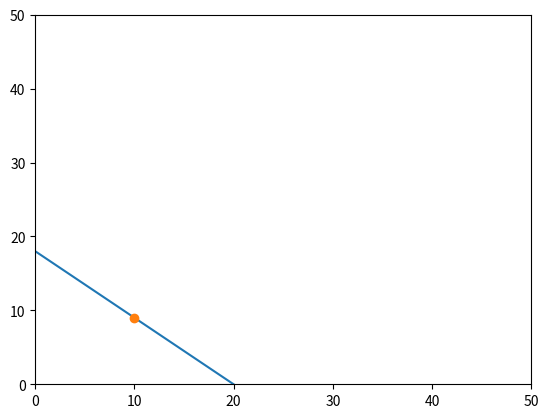

Generate this figure with matplotlib:
import matplotlib.pyplot as plt
import numpy as np
from random import seed
from random import randint
from random import random
import math 

anfangs_x = 100
anfangs_y = 0

punktposx = randint(1, 31)
punktposy = randint(1, 31)
print("punkt:")

def punkt_und_flache(x):
    m = punktposy / (x - punktposx)
    punkt_links_y = (x * m)
    current_flache = (x * punkt_links_y) / 2
    return punkt_links_y, current_flache

def abstand(p1, p2):
    x = p1[0] - p2[0]
    y = p1[1] - p2[1]
    c = math.sqrt(x*x + y*y)
    return c

current_x = anfangs_x
current_y = anfangs_y
current_punkt_links, current_flache = punkt_und_flache(current_x)

while True:
    new_x = current_x - 0.1
    new_punkt_links, new_flache = punkt_und_flache(new_x)
    if new_flache < current_flache:
        current_x = new_x
        current_flache = new_flache
        current_punkt_links = new_punkt_links
    else:
        break

abstand_1 = abstand( (current_x, 0), (punktposx, punktposy) )
abstand_2 = abstand( (0, current_punkt_links), (punktposx, punktposy) )

print(abstand_1, abstand_2)

#print(current_flache)
xpoints = [0,current_x]
ypoints = [current_punkt_links,current_y]

plt.plot(xpoints, ypoints)
plt.plot([punktposx], [punktposy], 'o')
plt.xlim([0, 50])
plt.ylim([0, 50])
plt.show()